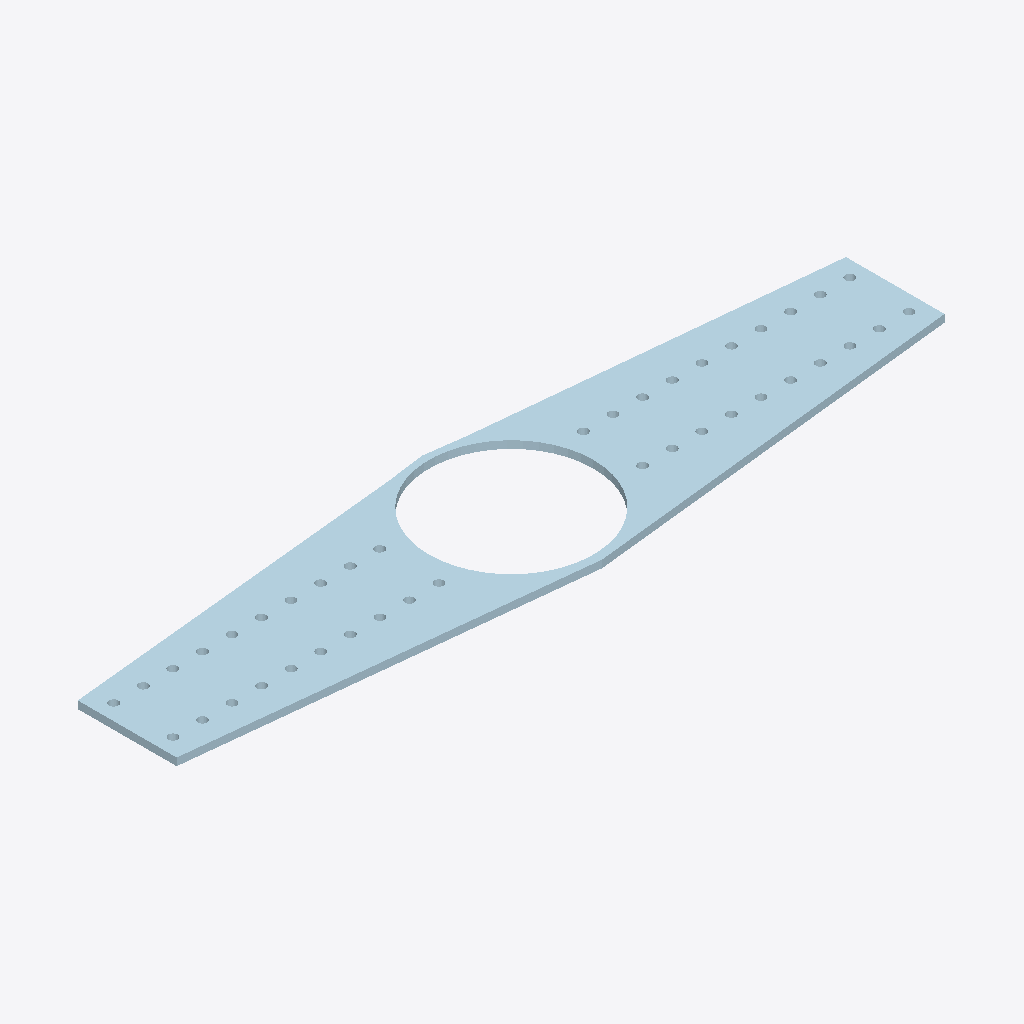
Isometric view of an IFC building model (IFC-SPF (STEP), schema IFC2X3, length unit millimetre), seen from the south-west, elements coloured by IFC class: 1 plate (pale blue).
Extent 1.9 m × 0.5 m × 0.0 m (x, y, z). Storeys (1): Undefined at 0.00 m. Elements (1): 1 IfcPlate.

HEADER;
FILE_DESCRIPTION(('ViewDefinition[AISC_Steel_Detailing]','Option [BaseQuantities:Off]','Option [GridExport:On]','Option [Assemblies:Off]','Option [Bolts:On]','Option [Rebars:On]','Option [PourObjects:Off]','Option [Welds:On]','Option [SurfaceTreatments:On]','Option [LocationBy:0]','Option [ViewColors:Off]','Option [SectionedSpine:Off]','[2 more]'),'2;1');
FILE_NAME('1344_Qty_8.ifc','2026-05-16T11:52:51',('GIOVANNIPC\\gcorrea'),('Structural Designer'),'IFC Database version: Work','Tekla Structures 2020 Service Pack 5, IFC Export','');
FILE_SCHEMA(('IFC2X3'));
ENDSEC;
DATA;
#37=IFCPROJECT('2G7ZFDNE16yBDU14FA92Me',#5,'Proyecto',$,$,$,$,(#11),#36);
#39=IFCSITE('2xvEzEinjBTea80yOTcujY',#5,'Obra',$,$,#38,$,$,.ELEMENT.,$,$,$,$,$);
#41=IFCBUILDING('3qwsHdS090guDTYwILLehF',#5,'Undefined',$,$,#40,$,$,.ELEMENT.,$,$,$);
#43=IFCBUILDINGSTOREY('29hdEUCErFze9E_VIAceOd',#5,'Undefined',$,$,#42,$,$,.ELEMENT.,0.0);
#65=IFCPLATE('2$vdQmIPX9aAz1S9Bn4nRR',#44,'PLATE','PL19*457','PL19*457',#49,#64,'IDbfe676b0-4998-4990-af41-7092f11316db');
ENDSEC;
